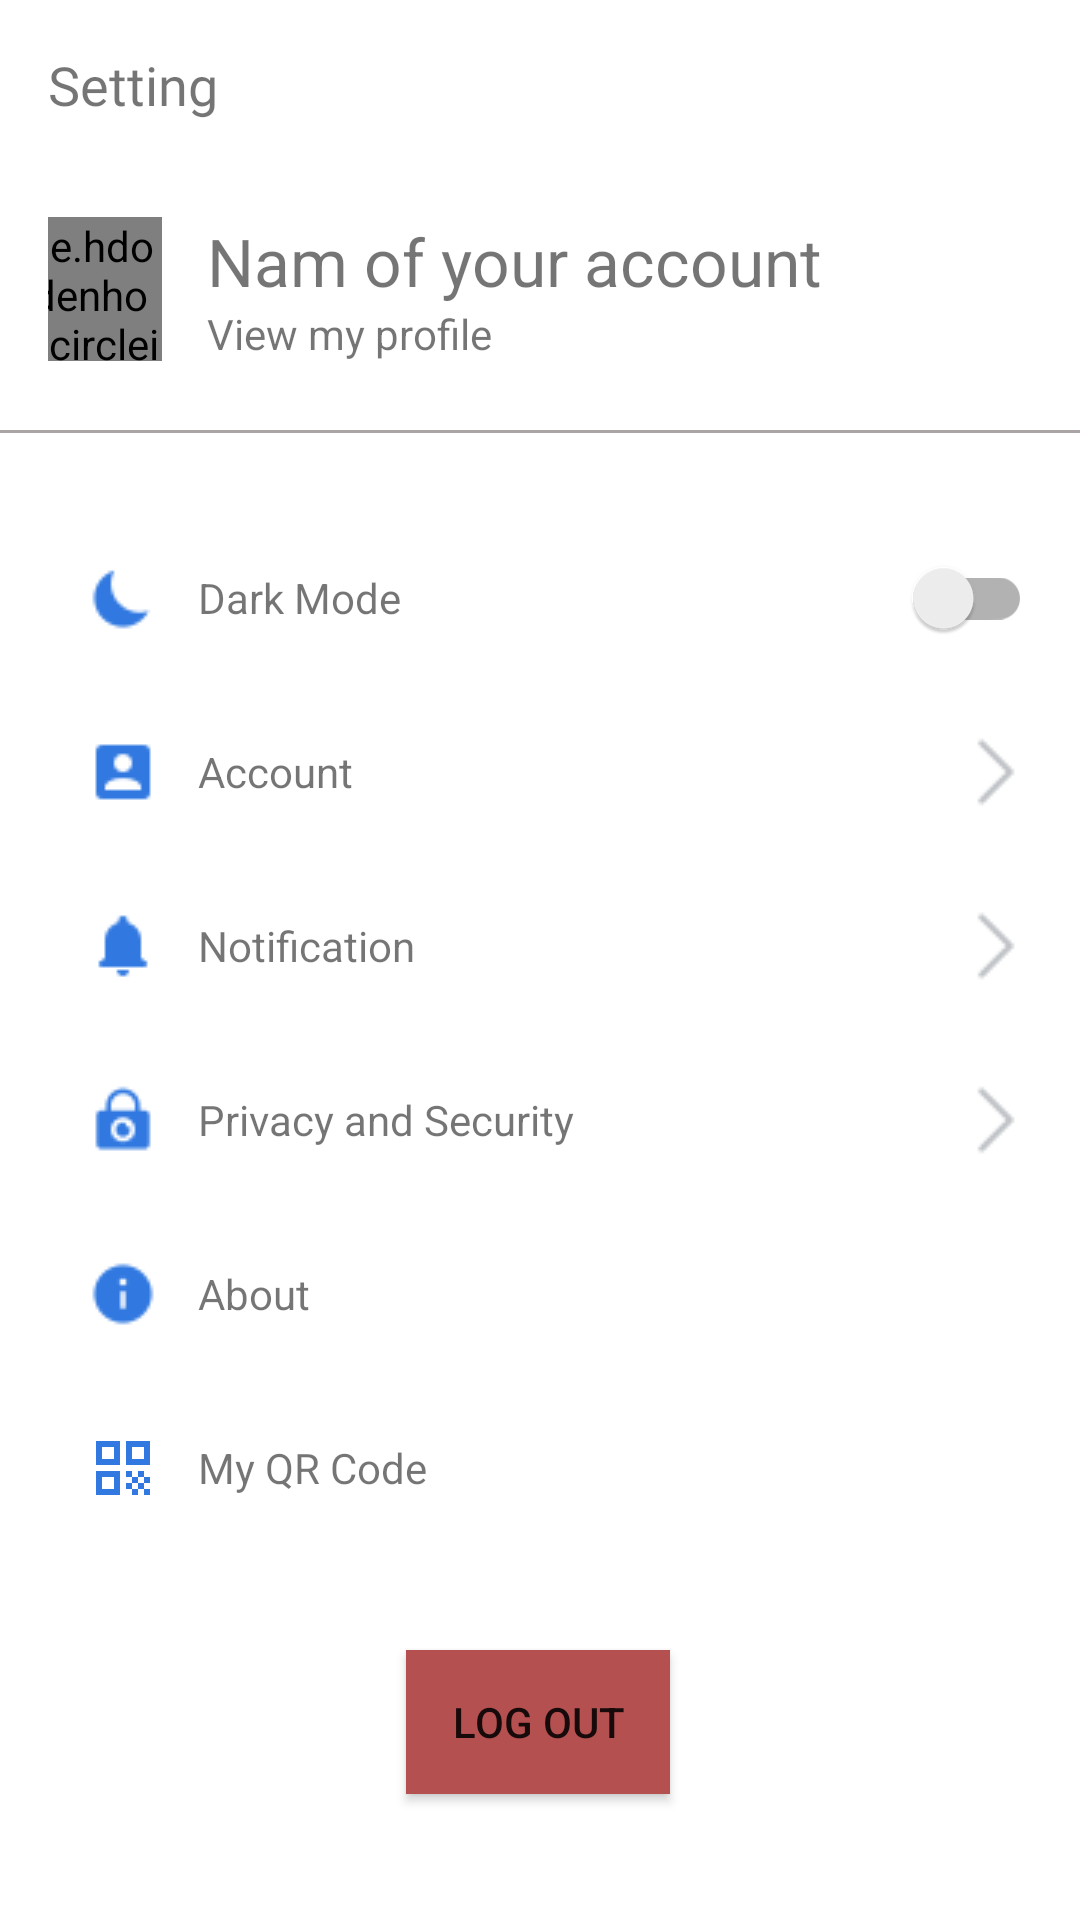

The Android layout XML behind this screen, and the referenced resources:
<!-- AndroidManifest.xml: application theme Theme.DunnoChat -->
<!-- res/layout/fragment_account_detail.xml -->
<?xml version="1.0" encoding="utf-8"?>
<FrameLayout xmlns:android="http://schemas.android.com/apk/res/android"
    xmlns:tools="http://schemas.android.com/tools"
    xmlns:app="http://schemas.android.com/apk/res-auto"
    android:layout_width="match_parent"
    android:layout_height="match_parent"
    tools:context=".Fragments.AccountDetail">

    <LinearLayout
        android:layout_width="match_parent"
        android:layout_height="match_parent"
        android:orientation="vertical">

        <TextView
            android:id="@+id/textView17"
            android:layout_width="match_parent"
            android:layout_height="wrap_content"
            android:fontFamily="@font/achivoblank"
            android:padding="16sp"
            android:text="Setting"
            android:textSize="18sp" />

        <LinearLayout
            android:id="@+id/profile_account_layout"
            android:layout_width="match_parent"
            android:layout_height="wrap_content"
            android:background="@drawable/border_dash"
            android:gravity="center"
            android:orientation="horizontal"
            android:paddingStart="16sp"
            android:paddingTop="16sp"
            android:paddingEnd="16sp"
            android:paddingBottom="24sp">

            <de.hdodenhof.circleimageview.CircleImageView
                android:id="@+id/profile"
                android:layout_width="48dp"
                android:layout_height="48dp"
                android:src="@drawable/avatar"
                app:layout_constraintStart_toStartOf="parent"
                app:layout_constraintTop_toTopOf="parent"
                tools:ignore="ImageContrastCheck" />

            <LinearLayout
                android:layout_width="300dp"
                android:layout_height="match_parent"
                android:orientation="vertical"
                android:paddingStart="15sp">

                <TextView
                    android:id="@+id/txtNameAccountAuth"
                    android:layout_width="match_parent"
                    android:layout_height="wrap_content"
                    android:layout_weight="1"
                    android:gravity="center|start"
                    android:text="@string/nam_of_your_account"
                    android:textSize="22sp" />

                <TextView
                    android:id="@+id/textViewLoadProfile"
                    android:layout_width="match_parent"
                    android:layout_height="wrap_content"
                    android:layout_weight="1"
                    android:gravity="center|start"
                    android:text="@string/view_my_profile" />

            </LinearLayout>

            <ImageView
                android:id="@+id/imageView"
                android:layout_width="wrap_content"
                android:layout_height="wrap_content"
                android:src="@drawable/ic_edit_account" />
        </LinearLayout>

        <LinearLayout
            android:id="@+id/componentModeLayout"
            android:layout_width="match_parent"
            android:layout_height="50sp"
            android:layout_marginTop="30sp"
            android:layout_marginBottom="8sp"
            android:gravity="center"
            android:orientation="horizontal"
            android:paddingStart="16sp"
            android:paddingEnd="16sp">

            <ImageView
                android:id="@+id/imageView3"
                android:layout_width="50sp"
                android:layout_height="wrap_content"
                android:contentDescription="@string/todo"
                android:src="@drawable/icons8_moon_symbol_24px" />

            <TextView
                android:id="@+id/textView9"
                android:layout_width="0dp"
                android:layout_height="match_parent"
                android:layout_weight="1"
                android:gravity="center_vertical"
                android:text="@string/dark_mode"

                android:textSize="14sp" />

            <androidx.appcompat.widget.SwitchCompat
                android:id="@+id/switchMode"
                android:layout_width="wrap_content"
                android:layout_height="wrap_content" />
        </LinearLayout>

        <LinearLayout
            android:id="@+id/componentAccountLayout"
            android:layout_width="match_parent"
            android:layout_height="50sp"
            android:layout_marginBottom="8sp"
            android:gravity="center"
            android:orientation="horizontal"
            android:paddingStart="16sp"
            android:paddingEnd="16sp">

            <ImageView
                android:id="@+id/btnAccountLoading"
                android:layout_width="50sp"
                android:layout_height="wrap_content"
                android:layout_weight="0"
                android:contentDescription="TODO"
                android:src="@drawable/icons8_name_24px" />

            <TextView
                android:id="@+id/textViewAccount"
                android:layout_width="wrap_content"
                android:layout_height="match_parent"
                android:layout_weight="1"
                android:gravity="center_vertical"
                android:text="@string/account" />

            <ImageView
                android:id="@+id/ibtnAccountForward"
                android:layout_width="wrap_content"
                android:layout_height="wrap_content"
                android:layout_weight="0"
                android:contentDescription="TODO"
                android:src="@drawable/icons8_forward_24px"
                tools:ignore="ImageContrastCheck" />
        </LinearLayout>

        <LinearLayout
            android:id="@+id/componentNotificationLayout"
            android:layout_width="match_parent"
            android:layout_height="50sp"
            android:layout_marginBottom="8sp"
            android:gravity="center"
            android:orientation="horizontal"
            android:paddingStart="16sp"
            android:paddingEnd="16sp">

            <ImageView
                android:id="@+id/imageView4"
                android:layout_width="50sp"
                android:layout_height="wrap_content"
                android:layout_weight="0"
                android:src="@drawable/icons8_notification_24px" />

            <TextView
                android:id="@+id/textView12"
                android:layout_width="wrap_content"
                android:layout_height="match_parent"
                android:layout_weight="1"
                android:gravity="center_vertical"
                android:text="@string/notification" />

            <ImageView
                android:id="@+id/imageView5"
                android:layout_width="wrap_content"
                android:layout_height="wrap_content"
                android:layout_weight="0"
                android:contentDescription="@string/loadNotification"
                android:src="@drawable/icons8_forward_24px"
                tools:ignore="ImageContrastCheck" />
        </LinearLayout>

        <LinearLayout
            android:id="@+id/componentPrivacyLayout"
            android:layout_width="match_parent"
            android:layout_height="50sp"
            android:layout_marginBottom="8sp"
            android:gravity="fill_horizontal|center_vertical"
            android:orientation="horizontal"
            android:paddingStart="16sp"
            android:paddingEnd="16sp">

            <ImageView
                android:id="@+id/imageView6"
                android:layout_width="50sp"
                android:layout_height="wrap_content"
                android:layout_weight="0"
                android:src="@drawable/icons8_privacy_24px" />

            <TextView
                android:id="@+id/textView13"
                android:layout_width="wrap_content"
                android:layout_height="wrap_content"
                android:layout_weight="1"
                android:text="Privacy and Security" />

            <ImageView
                android:id="@+id/imageView7"
                android:layout_width="wrap_content"
                android:layout_height="wrap_content"
                android:layout_weight="0"
                android:src="@drawable/icons8_forward_24px" />
        </LinearLayout>

        <LinearLayout
            android:id="@+id/componentInfoLayout"
            android:layout_width="match_parent"
            android:layout_height="50sp"
            android:layout_marginBottom="8sp"
            android:gravity="fill_horizontal|center_vertical"
            android:orientation="horizontal"
            android:paddingStart="16sp"
            android:paddingEnd="16sp">

            <ImageView
                android:id="@+id/imageInfo"
                android:layout_width="50sp"
                android:layout_height="wrap_content"
                android:layout_weight="0"
                android:src="@drawable/icons8_info_24px_1" />

            <TextView
                android:id="@+id/textViewInfo"
                android:layout_width="wrap_content"
                android:layout_height="wrap_content"
                android:layout_weight="1"
                android:text="About" />


        </LinearLayout>

        <LinearLayout
            android:id="@+id/componentQrcodeLayout"
            android:layout_width="match_parent"
            android:layout_height="50sp"
            android:layout_marginBottom="8sp"
            android:gravity="fill_horizontal|center_vertical"
            android:orientation="horizontal"
            android:paddingStart="16sp"
            android:paddingEnd="16sp">

            <ImageView
                android:id="@+id/imageQrcode"
                android:layout_width="50sp"
                android:layout_height="wrap_content"
                android:layout_weight="0"
                android:src="@drawable/ic_baseline_qr_code_24" />

            <TextView
                android:id="@+id/textViewQrcode"
                android:layout_width="wrap_content"
                android:layout_height="wrap_content"
                android:layout_weight="1"
                android:text="My QR Code" />


        </LinearLayout>

        <androidx.constraintlayout.widget.ConstraintLayout
            android:layout_width="match_parent"
            android:layout_height="match_parent">

            <Button
                android:id="@+id/btnLogOut"
                android:layout_width="wrap_content"
                android:layout_height="wrap_content"
                android:background="#B55050"
                android:text="Log Out"
                app:layout_constraintBottom_toBottomOf="parent"
                app:layout_constraintEnd_toEndOf="parent"
                app:layout_constraintHorizontal_bias="0.498"
                app:layout_constraintStart_toStartOf="parent"
                app:layout_constraintTop_toTopOf="parent"
                app:layout_constraintVertical_bias="0.395" />
        </androidx.constraintlayout.widget.ConstraintLayout>

    </LinearLayout>
</FrameLayout>
<!-- resources referenced by this layout -->
<resources>
  <!-- drawable border_dash (drawable) -->
  <?xml version="1.0" encoding="utf-8"?>
  <layer-list xmlns:android="http://schemas.android.com/apk/res/android">
      <item>
          <shape android:shape="rectangle">
              <solid android:color="#AAA4A4" />
          </shape>
      </item>
      <item android:bottom="1dp" >
          <shape android:shape="rectangle">
              <solid android:color="#fff" />
          </shape>
      </item>
  </layer-list>
  <!-- drawable ic_baseline_qr_code_24 (drawable) -->
  <vector android:height="24dp" android:tint="#3179E0"
      android:viewportHeight="24" android:viewportWidth="24"
      android:width="24dp" xmlns:android="http://schemas.android.com/apk/res/android">
      <path android:fillColor="@android:color/white" android:pathData="M3,11h8V3H3V11zM5,5h4v4H5V5z"/>
      <path android:fillColor="@android:color/white" android:pathData="M3,21h8v-8H3V21zM5,15h4v4H5V15z"/>
      <path android:fillColor="@android:color/white" android:pathData="M13,3v8h8V3H13zM19,9h-4V5h4V9z"/>
      <path android:fillColor="@android:color/white" android:pathData="M19,19h2v2h-2z"/>
      <path android:fillColor="@android:color/white" android:pathData="M13,13h2v2h-2z"/>
      <path android:fillColor="@android:color/white" android:pathData="M15,15h2v2h-2z"/>
      <path android:fillColor="@android:color/white" android:pathData="M13,17h2v2h-2z"/>
      <path android:fillColor="@android:color/white" android:pathData="M15,19h2v2h-2z"/>
      <path android:fillColor="@android:color/white" android:pathData="M17,17h2v2h-2z"/>
      <path android:fillColor="@android:color/white" android:pathData="M17,13h2v2h-2z"/>
      <path android:fillColor="@android:color/white" android:pathData="M19,15h2v2h-2z"/>
  </vector>
  <!-- drawable ic_edit_account: png bitmap (drawable, 1084 bytes) -->
  <!-- drawable icons8_forward_24px: png bitmap (drawable-v24, 428 bytes) -->
  <!-- drawable icons8_info_24px_1: png bitmap (drawable, 620 bytes) -->
  <!-- drawable icons8_moon_symbol_24px: png bitmap (drawable, 604 bytes) -->
  <!-- drawable icons8_name_24px: png bitmap (drawable-v24, 471 bytes) -->
  <!-- drawable icons8_notification_24px: png bitmap (drawable, 452 bytes) -->
  <!-- drawable icons8_privacy_24px: png bitmap (drawable, 754 bytes) -->
  <string name="account">Account</string>
  <string name="dark_mode">Dark Mode</string>
  <string name="loadNotification">TODO</string>
  <string name="nam_of_your_account">Nam of your account</string>
  <string name="notification">Notification</string>
  <string name="todo">TODO</string>
  <string name="view_my_profile">View my profile</string>
  <style name="Theme.DunnoChat" parent="Theme.MaterialComponents.DayNight.NoActionBar">
          
          <item name="colorPrimary">@color/purple_500</item>
          <item name="colorPrimaryVariant">@color/purple_700</item>
          <item name="colorOnPrimary">@color/white</item>
          
          <item name="colorSecondary">@color/teal_200</item>
          <item name="colorSecondaryVariant">@color/teal_700</item>
          <item name="colorOnSecondary">@color/black</item>
          
          <item name="android:statusBarColor" tools:targetApi="l">?attr/colorPrimaryVariant</item>
          
      </style>
  <color name="purple_500">#2C4CAC</color>
  <color name="purple_700">#FF3700B3</color>
  <color name="white">#FFFFFFFF</color>
  <color name="teal_200">#FF03DAC5</color>
  <color name="teal_700">#FF018786</color>
  <color name="black">#FF000000</color>
</resources>
